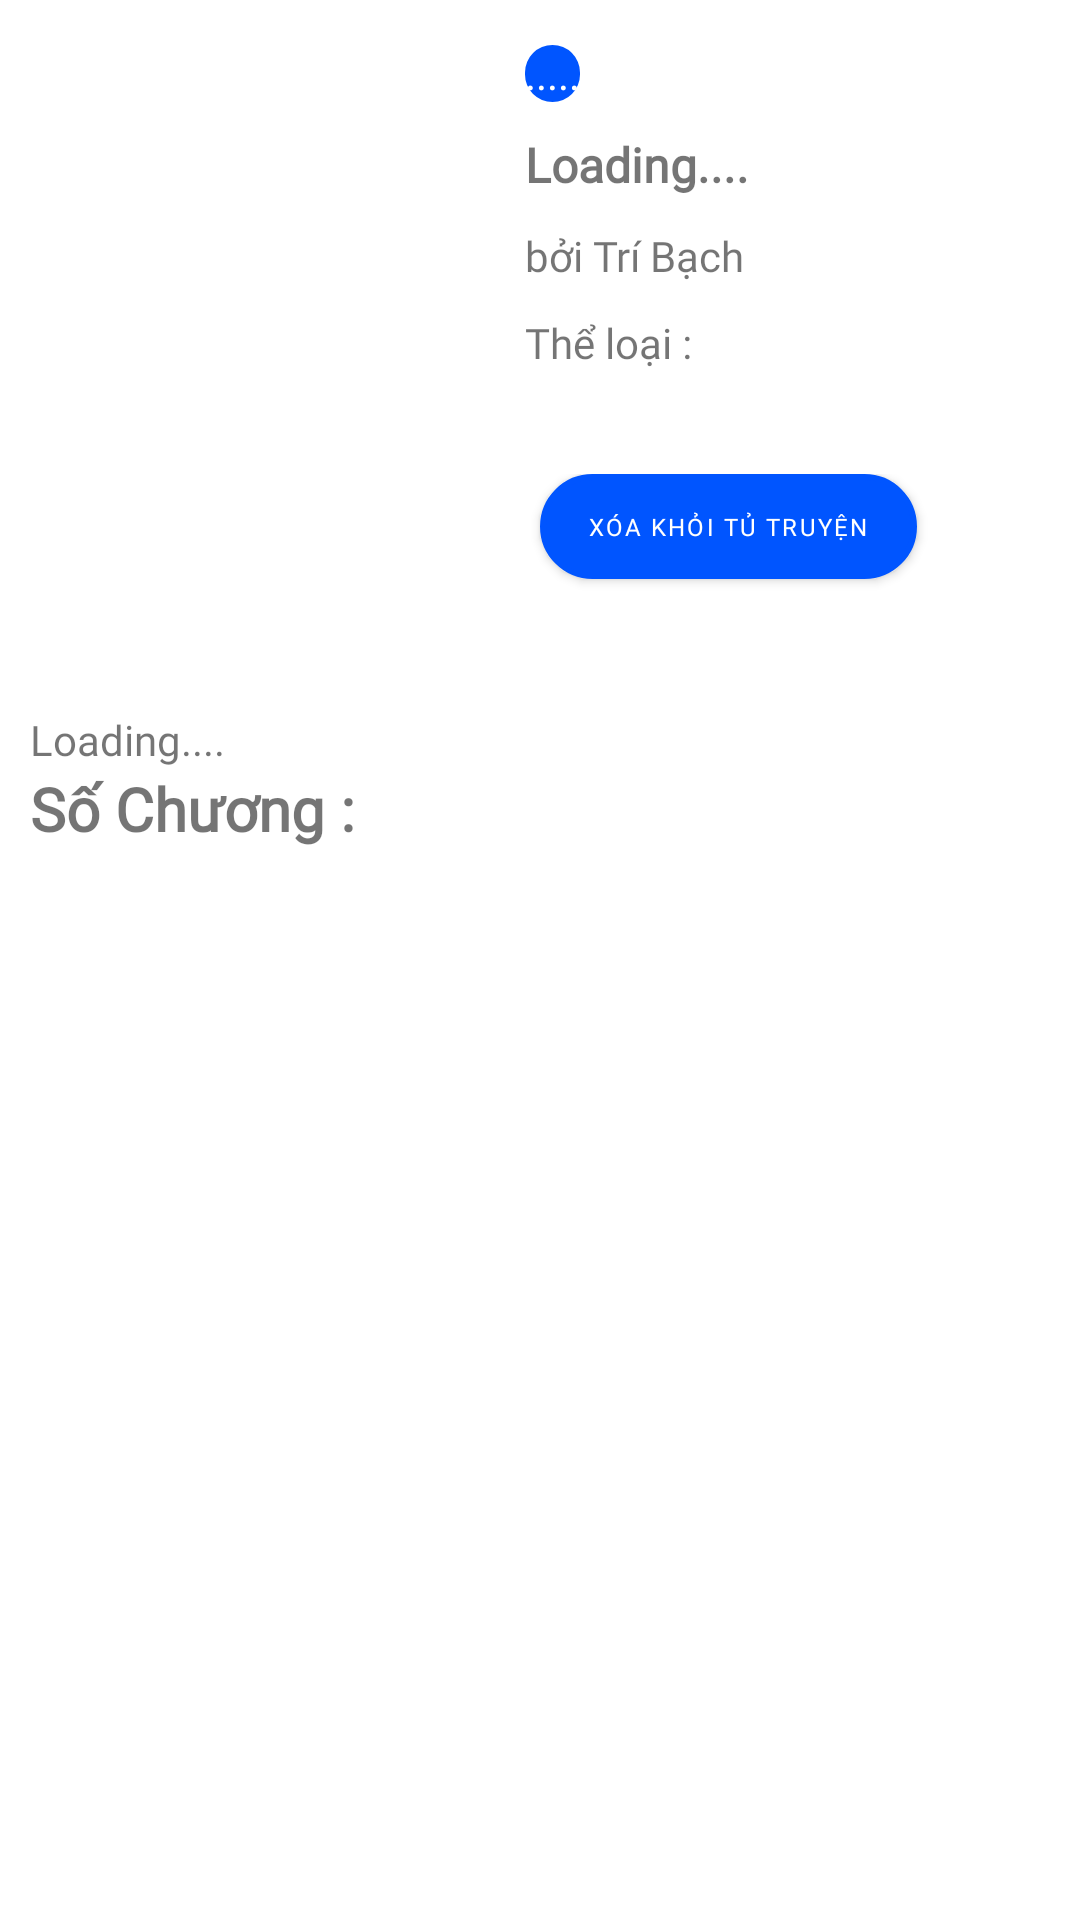

Write the Android layout XML for this screen, with the resource values it uses.
<!-- AndroidManifest.xml: application theme Theme.ComicApp -->
<!-- res/layout/fragment_saved_novel_content_main.xml -->
<?xml version="1.0" encoding="utf-8"?>
<ScrollView xmlns:android="http://schemas.android.com/apk/res/android"
    xmlns:app="http://schemas.android.com/apk/res-auto"
    xmlns:tools="http://schemas.android.com/tools"
    android:layout_width="match_parent"
    android:layout_height="match_parent">

    <LinearLayout
        android:layout_width="match_parent"
        android:layout_height="match_parent"
        android:orientation="vertical"
        tools:context=".HistoryFragment.NovelMainContentFragment">

        <androidx.constraintlayout.widget.ConstraintLayout
            android:id="@+id/headerComicDetail"
            android:layout_width="match_parent"
            android:layout_height="227dp"
            >

            <ImageView
                android:id="@+id/imageView2"
                android:layout_width="150dp"
                android:layout_height="match_parent"
                android:layout_margin="10dp"
                android:layout_marginStart="4dp"
                android:padding="10dp"
                android:scaleType="centerCrop"
                android:src="@drawable/slime300"
                app:layout_constraintBottom_toBottomOf="parent"

                app:layout_constraintStart_toStartOf="parent"
                app:layout_constraintTop_toTopOf="parent" />

            <LinearLayout
                android:id="@+id/linearLayout"
                android:layout_width="240dp"
                android:layout_height="wrap_content"
                android:layout_margin="10dp"
                android:layout_marginTop="16dp"
                android:layout_marginEnd="8dp"
                android:orientation="vertical"

                app:layout_constraintEnd_toEndOf="parent"
                app:layout_constraintHorizontal_bias="0.0"
                app:layout_constraintStart_toEndOf="@+id/imageView2"
                app:layout_constraintTop_toTopOf="parent">

                <TextView
                    android:id="@+id/txtStatus"
                    android:layout_width="wrap_content"
                    android:layout_height="wrap_content"
                    android:layout_margin="5dp"
                    android:background="@drawable/border_radius"
                    android:gravity="center"
                    android:fontFamily="@font/notoserif"
                    android:text="....."
                    android:textColor="@color/white"

                    />

                <TextView
                    android:id="@+id/textComicName"
                    android:layout_width="wrap_content"
                    android:layout_height="wrap_content"
                    android:layout_margin="5dp"
                    android:fontFamily="@font/notoserif"
                    android:text="@string/ComicName"
                    android:textSize="16sp"
                    android:textStyle="bold" />

                <TextView
                    android:id="@+id/textAuthor"
                    android:layout_width="match_parent"
                    android:layout_height="wrap_content"
                    android:layout_margin="5dp"
                    android:fontFamily="@font/notoserif"
                    android:text="bởi Trí Bạch" />

                <TextView
                    android:id="@+id/typeNovel"
                    android:layout_width="match_parent"
                    android:layout_height="wrap_content"
                    android:fontFamily="@font/notoserif"
                    android:layout_margin="5dp"
                    android:text="Thể loại : " />

            </LinearLayout>

            <LinearLayout
                android:layout_width="0dp"
                android:layout_height="40dp"
                android:layout_margin="10dp"
                android:orientation="horizontal"
                android:weightSum="3"
                app:layout_constraintBottom_toBottomOf="parent"
                app:layout_constraintEnd_toEndOf="parent"
                app:layout_constraintStart_toEndOf="@+id/imageView2"
                app:layout_constraintTop_toBottomOf="@+id/linearLayout">

                
                
                
                
                
                
                

                <Button
                    android:id="@+id/btn_delete"
                    android:layout_width="wrap_content"
                    android:layout_height="35dp"
                    android:layout_marginLeft="10dp"
                    android:fontFamily="@font/notoserif"
                    android:background="@drawable/shadow"
                    android:backgroundTint="#FF0000"
                    android:text="Xóa khỏi tủ truyện"
                    android:textSize="8sp"
                    app:strokeColor="#FF0000" />

            </LinearLayout>


        </androidx.constraintlayout.widget.ConstraintLayout>

        
        
        
        

        
        
        
        
        
        
        
        
        
        

        
        
        
        

        
        
        
        
        
        
        

        
        
        
        
        
        
        
        

        
        
        
        

        
        
        
        
        
        
        

        
        
        
        
        
        
        
        

        

        <LinearLayout
            android:layout_width="match_parent"
            android:layout_height="match_parent"
            android:orientation="vertical"
            android:layout_margin="10dp">
            <TextView
                android:id="@+id/txt_intro"
                android:fontFamily="@font/notoserif"
                android:layout_width="match_parent"
                android:layout_height="wrap_content"
                android:text="@string/gioi_thieu" />


            
            
            
            
            

            
            
            
            
            
            

            
            
            
            
            <TextView
                android:id="@+id/textViewSoChuong"
                android:layout_width="match_parent"
                android:layout_height="wrap_content"
                android:textSize="20sp"
                android:fontFamily="@font/notoserif"
                android:text="Số Chương : "
                android:textStyle="bold"/>

            <androidx.recyclerview.widget.RecyclerView
                android:layout_width="match_parent"
                android:layout_height="match_parent"
                android:id="@+id/RecycleViewVolume"/>
        </LinearLayout>
    </LinearLayout>
</ScrollView>
<!-- resources referenced by this layout -->
<resources>
  <color name="white">#FFFFFFFF</color>
  <!-- drawable border_radius (drawable) -->
  <?xml version="1.0" encoding="utf-8"?>
  <shape
      xmlns:android="http://schemas.android.com/apk/res/android"
      android:shape="rectangle">
  
      <corners android:radius="80dp" />
  
      
  
  
      
      <solid android:color="@color/blue" />
  
  </shape>
  <!-- drawable shadow (drawable) -->
  <?xml version="1.0" encoding="utf-8"?>
  <shape
      xmlns:android="http://schemas.android.com/apk/res/android"
      android:shape="rectangle">
      <solid android:color="@color/light_grey"/>
      <corners android:radius="80dp" />
  
      
          <stroke android:width="2dp" android:color="@color/grey" />
  
      
  
  </shape>
  <string name="ComicName">Loading....</string>
  <string name="gioi_thieu">Loading....</string>
  <style name="Theme.ComicApp" parent="Theme.MaterialComponents.DayNight.NoActionBar">
          
          <item name="colorPrimary">@color/blue</item>
          <item name="colorPrimaryVariant">@color/purple_700</item>
          <item name="colorOnPrimary">@color/white</item>
          
          <item name="colorSecondary">@color/teal_200</item>
          <item name="colorSecondaryVariant">@color/teal_700</item>
          <item name="colorOnSecondary">@color/black</item>
          
          <item name="android:statusBarColor" tools:targetApi="l">?attr/colorPrimaryVariant</item>
          
      </style>
  <color name="blue">#0055FF</color>
  <color name="light_grey">#D3D3D3</color>
  <color name="grey">#808080</color>
  <color name="purple_700">#FF3700B3</color>
  <color name="teal_200">#FF03DAC5</color>
  <color name="teal_700">#FF018786</color>
  <color name="black">#FF000000</color>
</resources>
